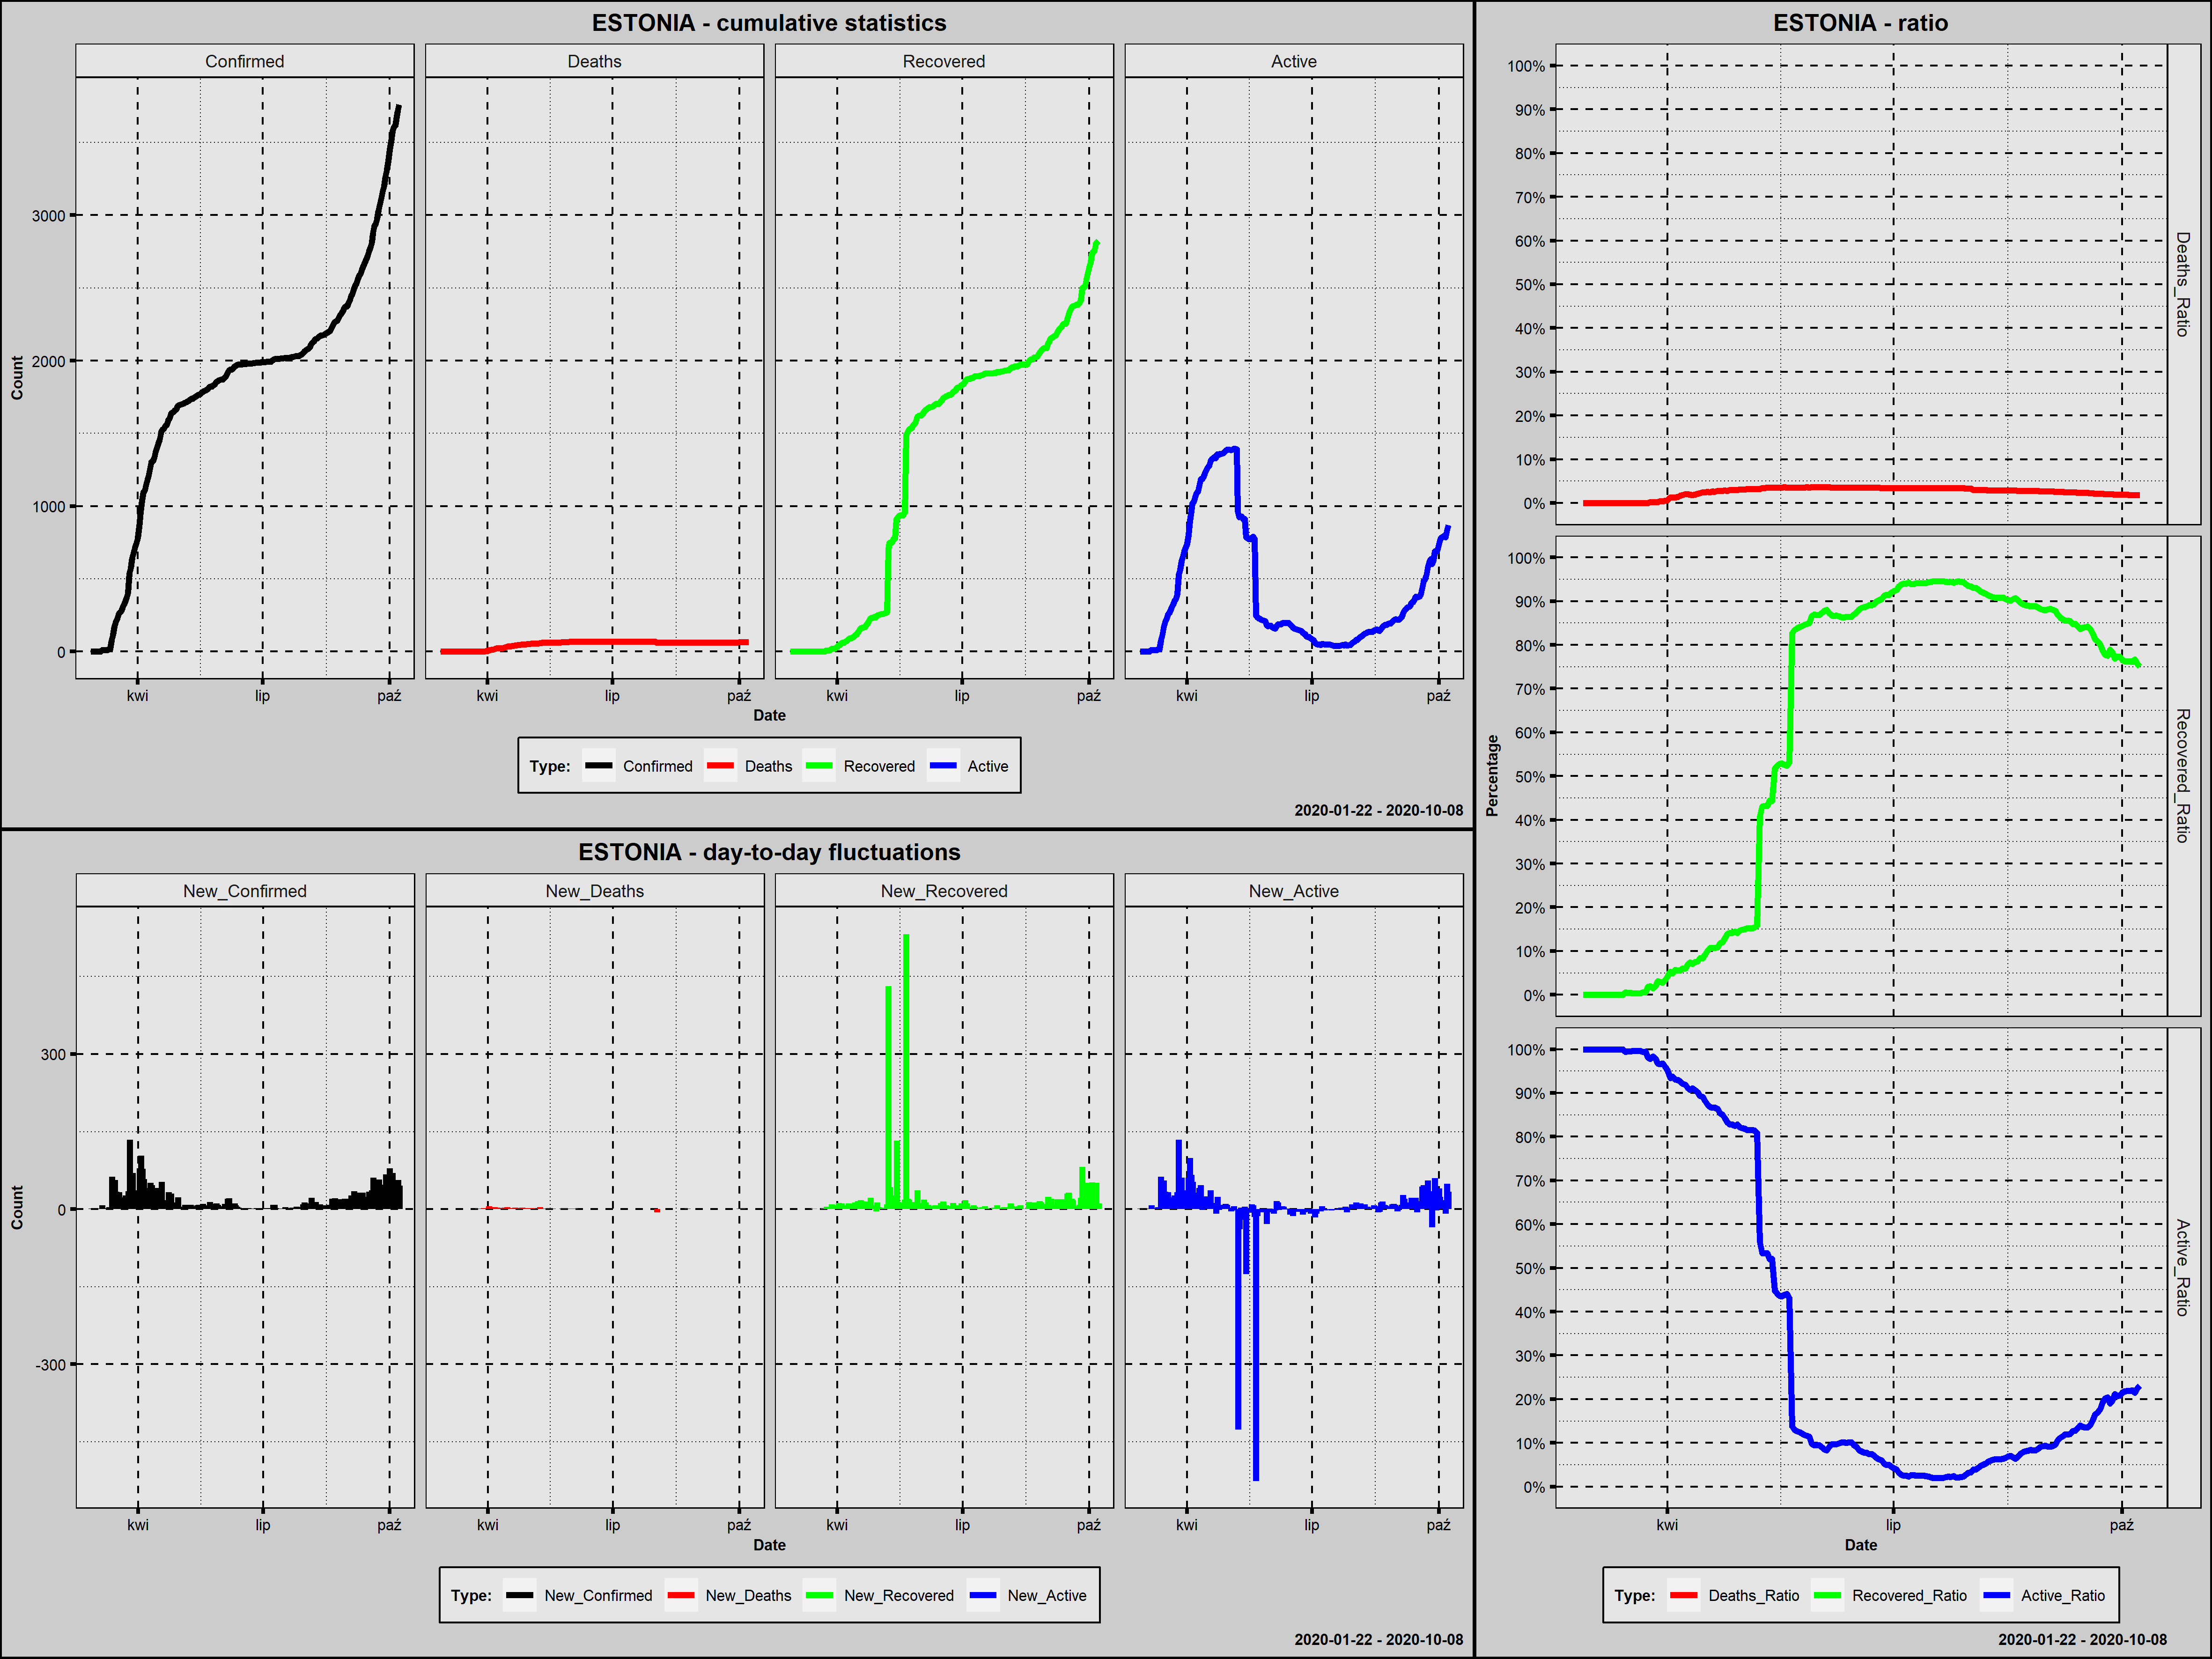

The table this chart was drawn from, first rows:
Country; Date; Confirmed; New_Confirmed; Deaths; New_Deaths; Recovered; New_Recovered; Active; New_Active; Year; Month; Day; Week_Day; Deaths_Ratio; Recovered_Ratio; Active_Ratio; Day_Since_1st_Confirmed; Day_Since_100st_Confirmed; New_Confirmed_Rank
Estonia; 2020-02-27; 1; 1; 0; 0; 0; 0; 1; 1; 2020; luty; 27; czwartek; 0,0000; 0,0000; 1,0000; 1; 0; 188,0
Estonia; 2020-02-28; 1; 0; 0; 0; 0; 0; 1; 0; 2020; luty; 28; piątek; 0,0000; 0,0000; 1,0000; 2; 0; 213,0
Estonia; 2020-02-29; 1; 0; 0; 0; 0; 0; 1; 0; 2020; luty; 29; sobota; 0,0000; 0,0000; 1,0000; 3; 0; 213,0
Estonia; 2020-03-01; 1; 0; 0; 0; 0; 0; 1; 0; 2020; marzec; 1; niedziela; 0,0000; 0,0000; 1,0000; 4; 0; 213,0
Estonia; 2020-03-02; 1; 0; 0; 0; 0; 0; 1; 0; 2020; marzec; 2; poniedziałek; 0,0000; 0,0000; 1,0000; 5; 0; 213,0
Estonia; 2020-03-03; 2; 1; 0; 0; 0; 0; 2; 1; 2020; marzec; 3; wtorek; 0,0000; 0,0000; 1,0000; 6; 0; 188,0
Estonia; 2020-03-04; 2; 0; 0; 0; 0; 0; 2; 0; 2020; marzec; 4; środa; 0,0000; 0,0000; 1,0000; 7; 0; 213,0
Estonia; 2020-03-05; 3; 1; 0; 0; 0; 0; 3; 1; 2020; marzec; 5; czwartek; 0,0000; 0,0000; 1,0000; 8; 0; 188,0
Estonia; 2020-03-06; 10; 7; 0; 0; 0; 0; 10; 7; 2020; marzec; 6; piątek; 0,0000; 0,0000; 1,0000; 9; 0; 124,5
Estonia; 2020-03-07; 10; 0; 0; 0; 0; 0; 10; 0; 2020; marzec; 7; sobota; 0,0000; 0,0000; 1,0000; 10; 0; 213,0
Estonia; 2020-03-08; 10; 0; 0; 0; 0; 0; 10; 0; 2020; marzec; 8; niedziela; 0,0000; 0,0000; 1,0000; 11; 0; 213,0
Estonia; 2020-03-09; 10; 0; 0; 0; 0; 0; 10; 0; 2020; marzec; 9; poniedziałek; 0,0000; 0,0000; 1,0000; 12; 0; 213,0
Estonia; 2020-03-10; 12; 2; 0; 0; 0; 0; 12; 2; 2020; marzec; 10; wtorek; 0,0000; 0,0000; 1,0000; 13; 0; 168,5
Estonia; 2020-03-11; 16; 4; 0; 0; 0; 0; 16; 4; 2020; marzec; 11; środa; 0,0000; 0,0000; 1,0000; 14; 0; 151,5
Estonia; 2020-03-12; 16; 0; 0; 0; 0; 0; 16; 0; 2020; marzec; 12; czwartek; 0,0000; 0,0000; 1,0000; 15; 0; 213,0
Estonia; 2020-03-13; 79; 63; 0; 0; 0; 0; 79; 63; 2020; marzec; 13; piątek; 0,0000; 0,0000; 1,0000; 16; 0; 9,0
Estonia; 2020-03-14; 115; 36; 0; 0; 0; 0; 115; 36; 2020; marzec; 14; sobota; 0,0000; 0,0000; 1,0000; 17; 1; 31,5
Estonia; 2020-03-15; 171; 56; 0; 0; 1; 1; 170; 55; 2020; marzec; 15; niedziela; 0,0000; 0,0058; 0,9942; 18; 2; 15,0
Estonia; 2020-03-16; 205; 34; 0; 0; 1; 0; 204; 34; 2020; marzec; 16; poniedziałek; 0,0000; 0,0049; 0,9951; 19; 3; 40,0
Estonia; 2020-03-17; 225; 20; 0; 0; 1; 0; 224; 20; 2020; marzec; 17; wtorek; 0,0000; 0,0044; 0,9956; 20; 4; 71,0
Estonia; 2020-03-18; 258; 33; 0; 0; 1; 0; 257; 33; 2020; marzec; 18; środa; 0,0000; 0,0039; 0,9961; 21; 5; 43,5
Estonia; 2020-03-19; 267; 9; 0; 0; 1; 0; 266; 9; 2020; marzec; 19; czwartek; 0,0000; 0,0037; 0,9963; 22; 6; 105,5
Estonia; 2020-03-20; 283; 16; 0; 0; 1; 0; 282; 16; 2020; marzec; 20; piątek; 0,0000; 0,0035; 0,9965; 23; 7; 83,0
Estonia; 2020-03-21; 306; 23; 0; 0; 1; 0; 305; 23; 2020; marzec; 21; sobota; 0,0000; 0,0033; 0,9967; 24; 8; 57,5
Estonia; 2020-03-22; 326; 20; 0; 0; 2; 1; 324; 19; 2020; marzec; 22; niedziela; 0,0000; 0,0061; 0,9939; 25; 9; 71,0
Estonia; 2020-03-23; 352; 26; 0; 0; 2; 0; 350; 26; 2020; marzec; 23; poniedziałek; 0,0000; 0,0057; 0,9943; 26; 10; 51,5
Estonia; 2020-03-24; 369; 17; 0; 0; 7; 5; 362; 12; 2020; marzec; 24; wtorek; 0,0000; 0,0190; 0,9810; 27; 11; 79,0
Estonia; 2020-03-25; 404; 35; 1; 1; 8; 1; 395; 33; 2020; marzec; 25; środa; 0,0025; 0,0198; 0,9777; 28; 12; 35,5
Estonia; 2020-03-26; 538; 134; 1; 0; 8; 0; 529; 134; 2020; marzec; 26; czwartek; 0,0019; 0,0149; 0,9833; 29; 13; 1,0
Estonia; 2020-03-27; 575; 37; 1; 0; 11; 3; 563; 34; 2020; marzec; 27; piątek; 0,0017; 0,0191; 0,9791; 30; 14; 29,0
Estonia; 2020-03-28; 645; 70; 1; 0; 20; 9; 624; 61; 2020; marzec; 28; sobota; 0,0016; 0,0310; 0,9674; 31; 15; 6,5
Estonia; 2020-03-29; 679; 34; 3; 2; 20; 0; 656; 32; 2020; marzec; 29; niedziela; 0,0044; 0,0295; 0,9661; 32; 16; 40,0
Estonia; 2020-03-30; 715; 36; 3; 0; 20; 0; 692; 36; 2020; marzec; 30; poniedziałek; 0,0042; 0,0280; 0,9678; 33; 17; 31,5
Estonia; 2020-03-31; 745; 30; 4; 1; 26; 6; 715; 23; 2020; marzec; 31; wtorek; 0,0054; 0,0349; 0,9597; 34; 18; 48,0
Estonia; 2020-04-01; 779; 34; 5; 1; 33; 7; 741; 26; 2020; kwiecień; 1; środa; 0,0064; 0,0424; 0,9512; 35; 19; 40,0
Estonia; 2020-04-02; 858; 79; 11; 6; 45; 12; 802; 61; 2020; kwiecień; 2; czwartek; 0,0128; 0,0524; 0,9347; 36; 20; 3,5
Estonia; 2020-04-03; 961; 103; 12; 1; 48; 3; 901; 99; 2020; kwiecień; 3; piątek; 0,0125; 0,0499; 0,9376; 37; 21; 2,0
Estonia; 2020-04-04; 1039; 78; 13; 1; 59; 11; 967; 66; 2020; kwiecień; 4; sobota; 0,0125; 0,0568; 0,9307; 38; 22; 5,0
Estonia; 2020-04-05; 1097; 58; 15; 2; 62; 3; 1020; 53; 2020; kwiecień; 5; niedziela; 0,0137; 0,0565; 0,9298; 39; 23; 11,0
Estonia; 2020-04-06; 1108; 11; 19; 4; 62; 0; 1027; 7; 2020; kwiecień; 6; poniedziałek; 0,0171; 0,0560; 0,9269; 40; 24; 95,0
Estonia; 2020-04-07; 1149; 41; 21; 2; 69; 7; 1059; 32; 2020; kwiecień; 7; wtorek; 0,0183; 0,0601; 0,9217; 41; 25; 27,5
Estonia; 2020-04-08; 1185; 36; 24; 3; 72; 3; 1089; 30; 2020; kwiecień; 8; środa; 0,0203; 0,0608; 0,9190; 42; 26; 31,5
Estonia; 2020-04-09; 1207; 22; 24; 0; 83; 11; 1100; 11; 2020; kwiecień; 9; czwartek; 0,0199; 0,0688; 0,9114; 43; 27; 61,5
Estonia; 2020-04-10; 1258; 51; 24; 0; 93; 10; 1141; 41; 2020; kwiecień; 10; piątek; 0,0191; 0,0739; 0,9070; 44; 28; 18,0
Estonia; 2020-04-11; 1304; 46; 24; 0; 93; 0; 1187; 46; 2020; kwiecień; 11; sobota; 0,0184; 0,0713; 0,9103; 45; 29; 22,0
Estonia; 2020-04-12; 1309; 5; 25; 1; 98; 5; 1186; -1; 2020; kwiecień; 12; niedziela; 0,0191; 0,0749; 0,9060; 46; 30; 143,0
Estonia; 2020-04-13; 1332; 23; 28; 3; 102; 4; 1202; 16; 2020; kwiecień; 13; poniedziałek; 0,0210; 0,0766; 0,9024; 47; 31; 57,5
Estonia; 2020-04-14; 1373; 41; 31; 3; 115; 13; 1227; 25; 2020; kwiecień; 14; wtorek; 0,0226; 0,0838; 0,8937; 48; 32; 27,5
Estonia; 2020-04-15; 1400; 27; 35; 4; 117; 2; 1248; 21; 2020; kwiecień; 15; środa; 0,0250; 0,0836; 0,8914; 49; 33; 50,0
Estonia; 2020-04-16; 1434; 34; 36; 1; 133; 16; 1265; 17; 2020; kwiecień; 16; czwartek; 0,0251; 0,0927; 0,8821; 50; 34; 40,0
Estonia; 2020-04-17; 1459; 25; 38; 2; 145; 12; 1276; 11; 2020; kwiecień; 17; piątek; 0,0260; 0,0994; 0,8746; 51; 35; 53,5
Estonia; 2020-04-18; 1512; 53; 38; 0; 162; 17; 1312; 36; 2020; kwiecień; 18; sobota; 0,0251; 0,1071; 0,8677; 52; 36; 17,0
Estonia; 2020-04-19; 1528; 16; 40; 2; 164; 2; 1324; 12; 2020; kwiecień; 19; niedziela; 0,0262; 0,1073; 0,8665; 53; 37; 83,0
Estonia; 2020-04-20; 1535; 7; 40; 0; 165; 1; 1330; 6; 2020; kwiecień; 20; poniedziałek; 0,0261; 0,1075; 0,8664; 54; 38; 124,5
Estonia; 2020-04-21; 1552; 17; 43; 3; 169; 4; 1340; 10; 2020; kwiecień; 21; wtorek; 0,0277; 0,1089; 0,8634; 55; 39; 79,0
Estonia; 2020-04-22; 1559; 7; 44; 1; 184; 15; 1331; -9; 2020; kwiecień; 22; środa; 0,0282; 0,1180; 0,8538; 56; 40; 124,5
Estonia; 2020-04-23; 1592; 33; 45; 1; 192; 8; 1355; 24; 2020; kwiecień; 23; czwartek; 0,0283; 0,1206; 0,8511; 57; 41; 43,5
Estonia; 2020-04-24; 1605; 13; 46; 1; 206; 14; 1353; -2; 2020; kwiecień; 24; piątek; 0,0287; 0,1283; 0,8430; 58; 42; 91,0
Estonia; 2020-04-25; 1635; 30; 46; 0; 228; 22; 1361; 8; 2020; kwiecień; 25; sobota; 0,0281; 0,1394; 0,8324; 59; 43; 48,0
Estonia; 2020-04-26; 1643; 8; 49; 3; 233; 5; 1361; 0; 2020; kwiecień; 26; niedziela; 0,0298; 0,1418; 0,8284; 60; 44; 112,5
... 165 more rows
